Run: headless pygame with SDL's dummy video driver; simulated clock (each Clock.tick advances the game by its frame time, no real sleeping); random seed 0; keys injected as events and as key.get_pressed() state; no mouse input.
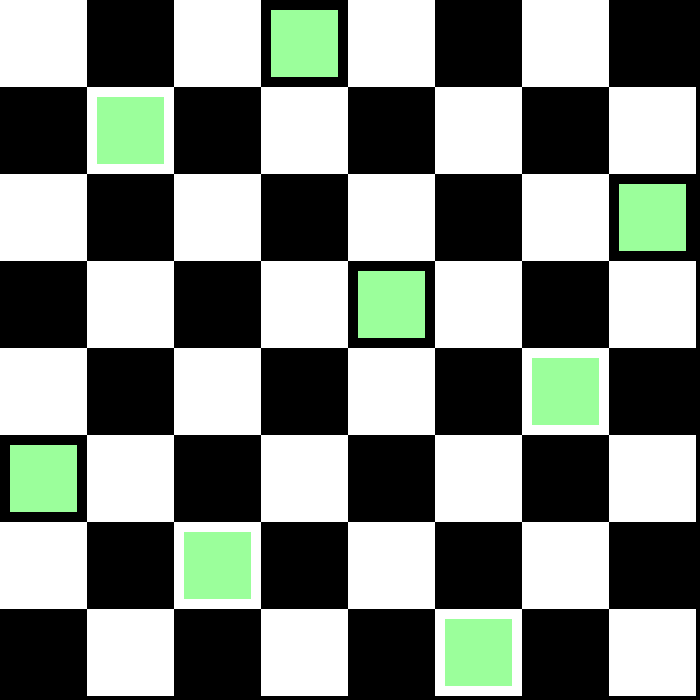
Frame 1 of 4 · flips 1–60 · no input
Frame 2 of 4 · flips 61–180 · tapped SPACE, RETURN · held RIGHT (→), D · screen unchanged from frame 1, image omitted
Frame 3 of 4 · flips 181–300 · held DOWN (↓), S · screen unchanged from frame 2, image omitted
Frame 4 of 4 · flips 301–420 · held LEFT (←), A, UP (↑), W · screen unchanged from frame 3, image omitted

The pygame program that drew these frames:

import pygame
pygame.init()
screenWidth = 700
screenHeight = 700
windown = pygame.display.set_mode((screenWidth, screenHeight))
pygame.display.set_caption("Eight Queen!!!")
white = (255, 255, 255)
black = (0, 0, 0)
squareBoard = screenWidth // 8
def chessboard():
    for row in range(8):
        for col in range(8):
            if (row + col) % 2 == 0:
                color = white
            else:
                color = black
            pygame.draw.rect(windown, color, (col * squareBoard, row * squareBoard, squareBoard, squareBoard))
def queen():
    position = [(0,5),(1,1),(2,6),(3,0),(4,3),(5,7),(6,4),(7,2)]
    for (i,j) in position:
        pygame.draw.rect(windown, (155,255,155,0.5), (i * squareBoard+10, j * squareBoard+10, squareBoard-20, squareBoard-20))
isRunning = True
while isRunning:
    for event in pygame.event.get():
        if event.type == pygame.QUIT:
            isRunning = False
    chessboard()
    queen()
    pygame.display.flip()
pygame.quit()
